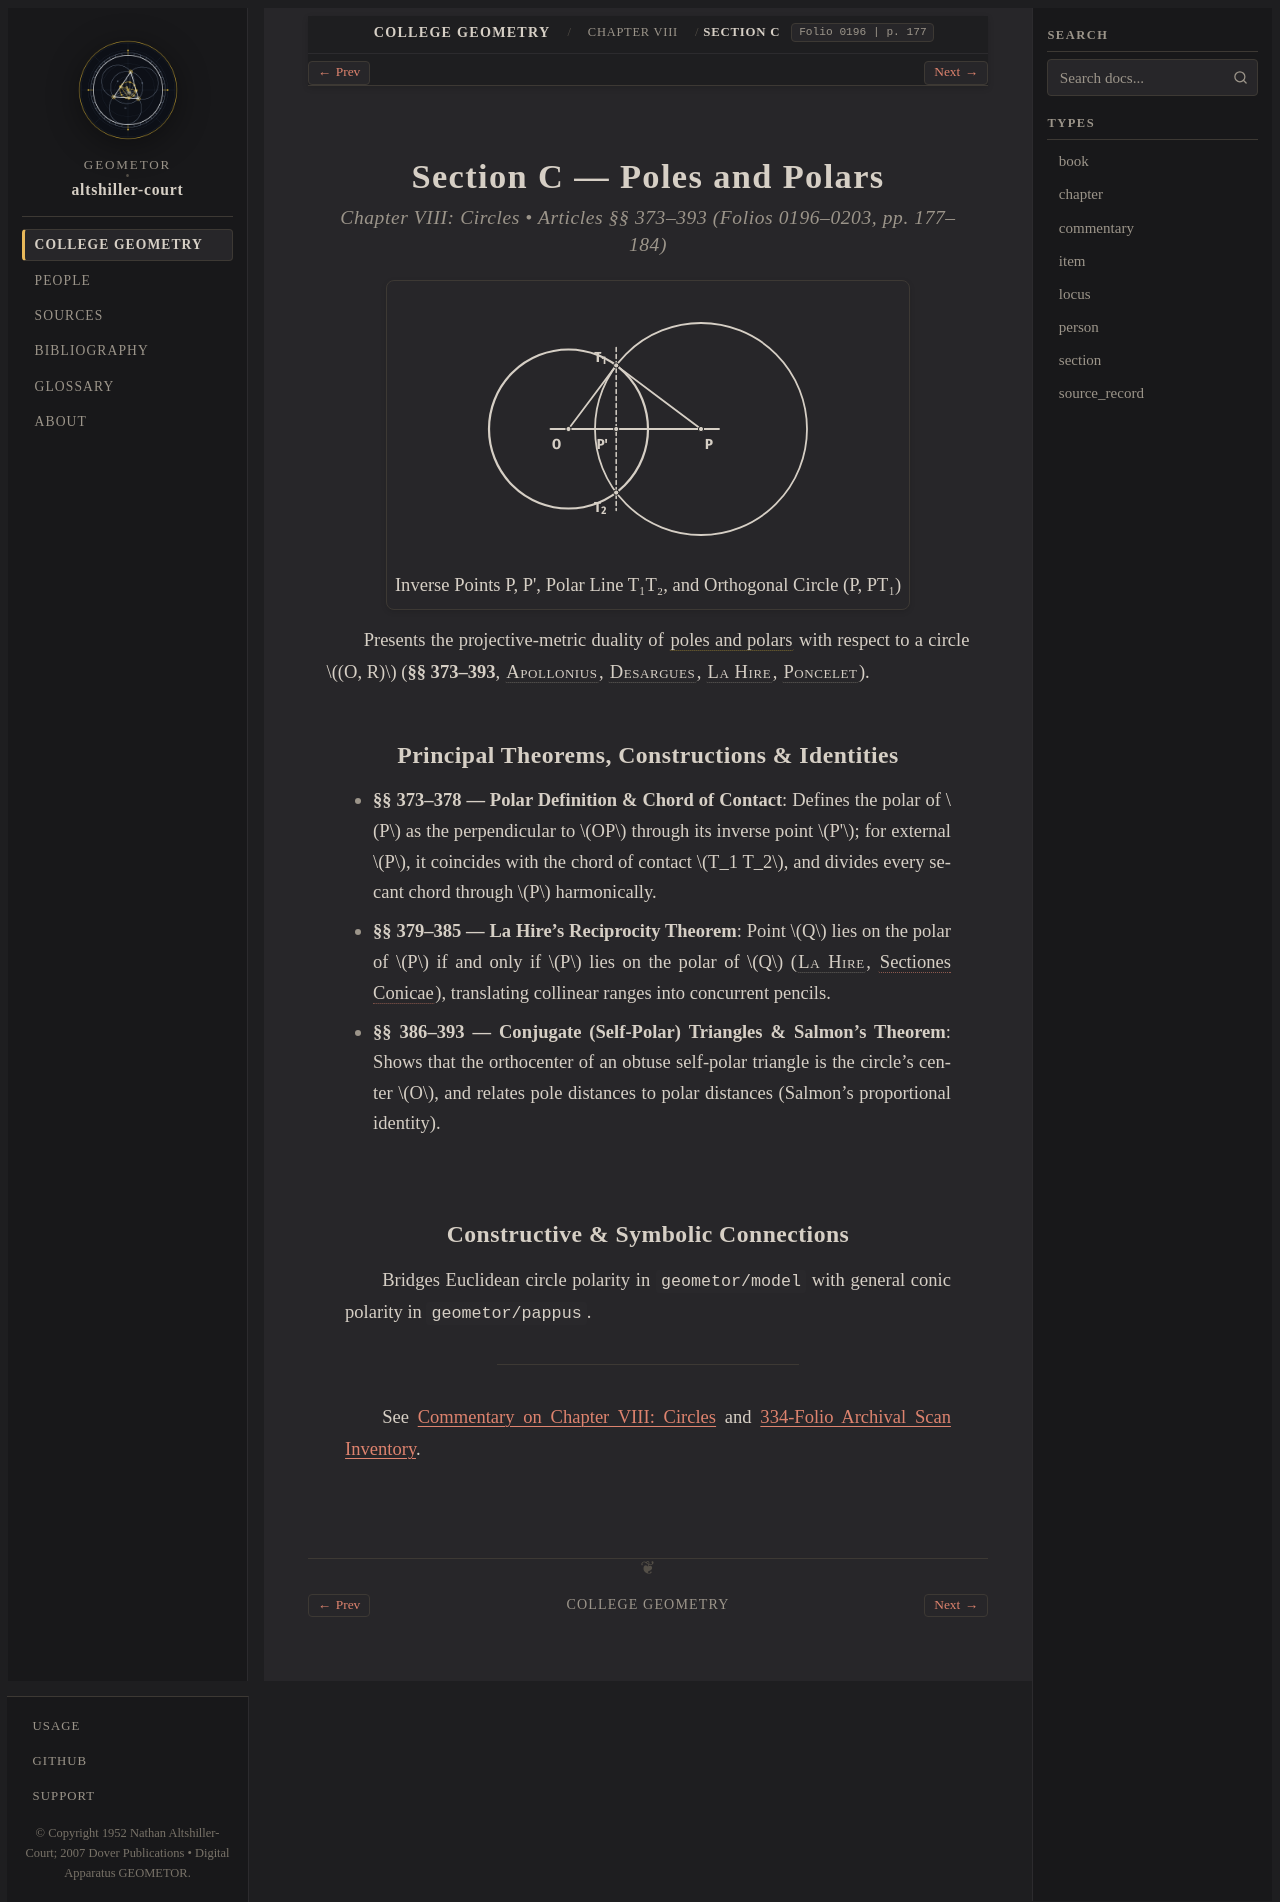

repository: geometor/altshiller-court · page: college_geometry/ch08-circles/c-poles-and-polars/index.html · generator: sphinx

:layout: book
:type: section
:order: 3
:title: Section C — Poles and Polars
:folio: 0196
:page: 177
:folios: 0196–0203
:pages: 177–184
:excerpt: Presents the projective-metric duality of poles and polars  with respect to a circle (O, R) (§§ 373–393, Apollonius , Desargues , La Hire , Poncelet ).

.. _ch08-circles-c-poles-and-polars:

Section C — Poles and Polars
============================

.. rubric:: Chapter VIII: Circles • Articles §§ 373–393 (Folios 0196–0203, pp. 177–184)

.. picture:: hero.svg
   :alt: Reference circle O and orthogonal circle P intersecting perpendicularly at T1, T2 with polar chord T1 T2 through inverse point P'
   :caption: Inverse Points P, P', Polar Line T₁T₂, and Orthogonal Circle (P, PT₁)

Presents the projective-metric duality of :term:`poles and polars <pole-and-polar>` with respect to a circle :math:`(O, R)` (**§§ 373–393**, :person:`Apollonius <apollonius>`, :person:`Desargues <desargues>`, :person:`La Hire <hire>`, :person:`Poncelet <poncelet>`).

Principal Theorems, Constructions & Identities
----------------------------------------------

* **§§ 373–378 — Polar Definition & Chord of Contact**: Defines the polar of :math:`P` as the perpendicular to :math:`OP` through its inverse point :math:`P'`; for external :math:`P`, it coincides with the chord of contact :math:`T_1 T_2`, and divides every secant chord through :math:`P` harmonically.
* **§§ 379–385 — La Hire's Reciprocity Theorem**: Point :math:`Q` lies on the polar of :math:`P` if and only if :math:`P` lies on the polar of :math:`Q` (:person:`La Hire <hire>`, :cite:`Sectiones Conicae <lhr>`), translating collinear ranges into concurrent pencils.
* **§§ 386–393 — Conjugate (Self-Polar) Triangles & Salmon's Theorem**: Shows that the orthocenter of an obtuse self-polar triangle is the circle's center :math:`O`, and relates pole distances to polar distances (Salmon's proportional identity).

Constructive & Symbolic Connections
-----------------------------------

Bridges Euclidean circle polarity in ``geometor/model`` with general conic polarity in ``geometor/pappus``.

----

See :ref:`Commentary on Chapter VIII: Circles <ch08-circles-commentary>` and :ref:`334-Folio Archival Scan Inventory <scan-inventory>`.
